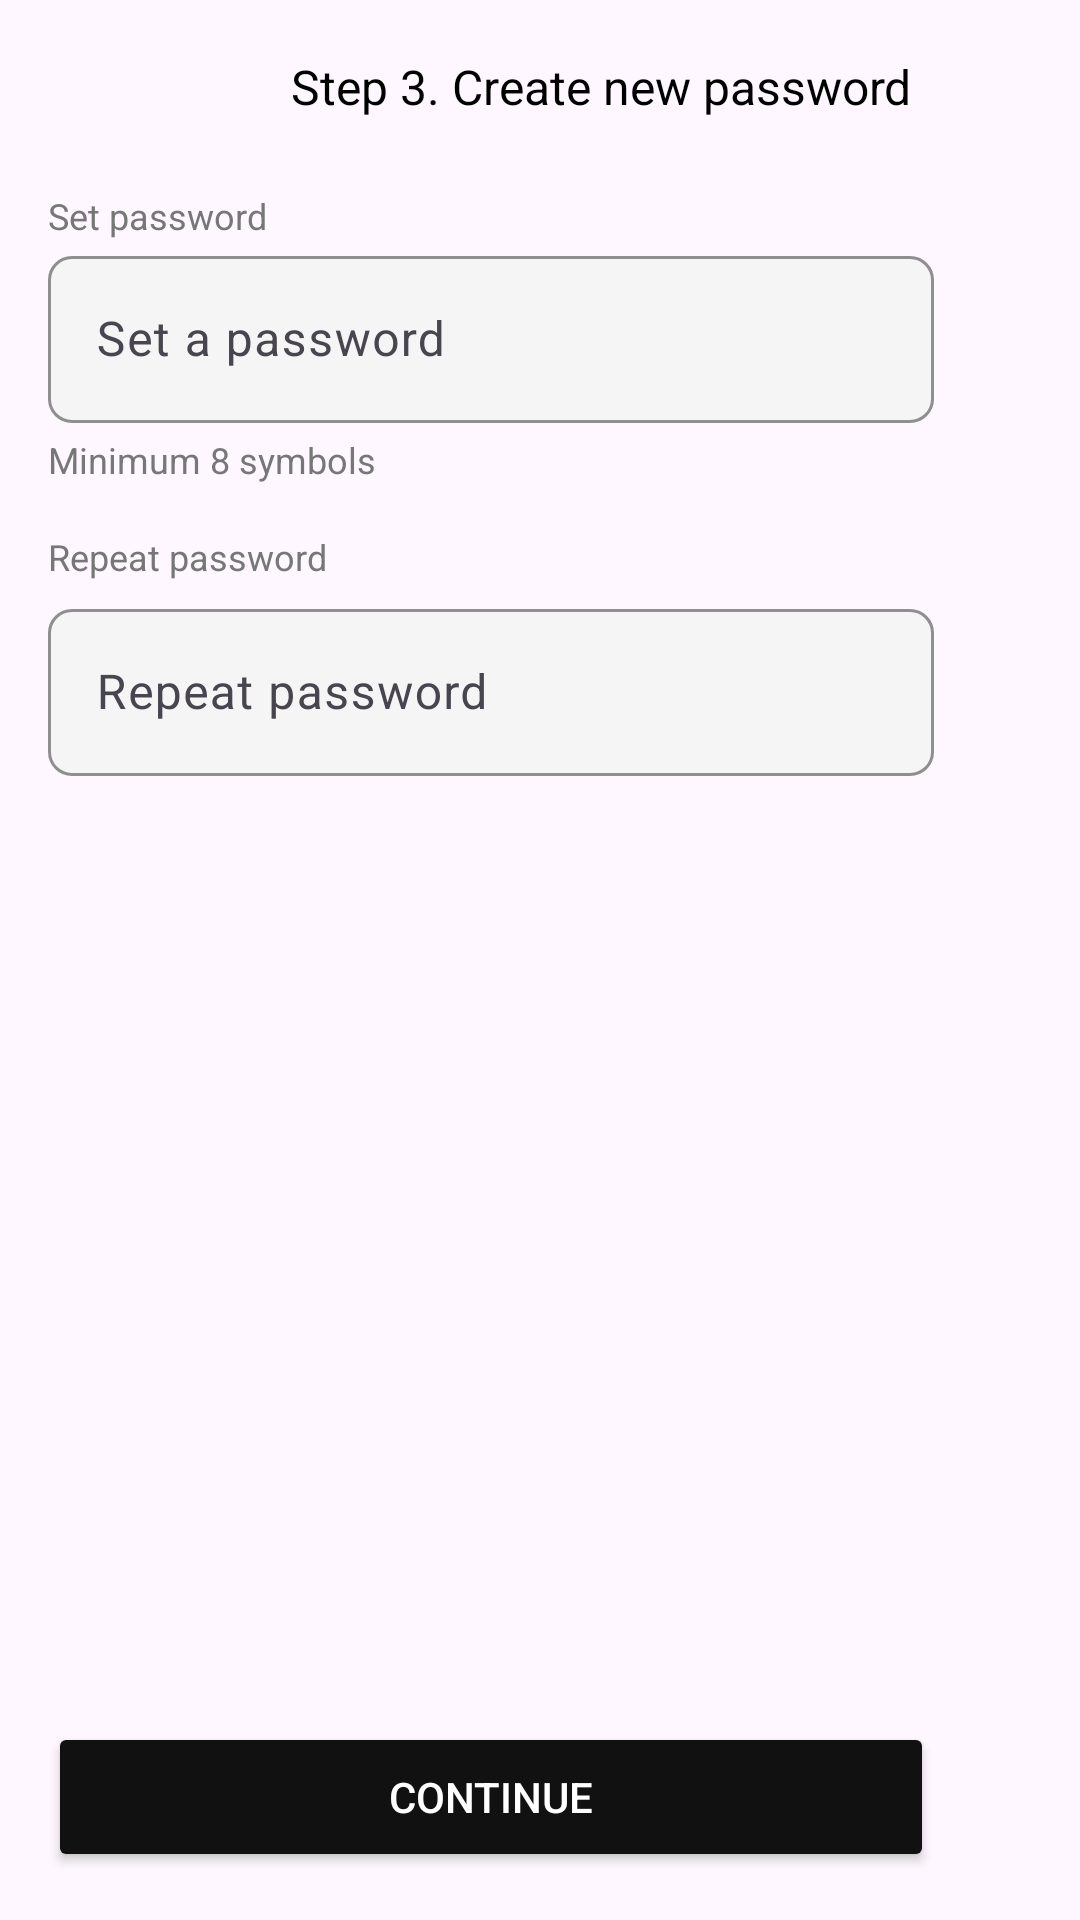

Layout XML and referenced resources for this Android screen:
<!-- AndroidManifest.xml: application theme Theme.AndroidProjectTest1 -->
<!-- res/layout/fragment_create_new_password.xml -->
<?xml version="1.0" encoding="utf-8"?>
<androidx.constraintlayout.widget.ConstraintLayout xmlns:android="http://schemas.android.com/apk/res/android"
    xmlns:app="http://schemas.android.com/apk/res-auto"
    xmlns:tools="http://schemas.android.com/tools"
    android:layout_width="match_parent"
    android:layout_height="match_parent"
    tools:context=".lesson23.CreateNewPasswordFragment">

    
    <androidx.constraintlayout.widget.Guideline
        android:id="@+id/guideline"
        android:layout_width="wrap_content"
        android:layout_height="wrap_content"
        android:orientation="vertical"
        app:layout_constraintGuide_begin="16dp" />

    
    <LinearLayout
        android:id="@+id/headerLayout"
        android:layout_width="wrap_content"
        android:layout_height="wrap_content"
        android:layout_marginTop="10dp"
        android:orientation="horizontal"
        app:layout_constraintStart_toStartOf="@id/guideline"
        app:layout_constraintTop_toTopOf="parent">

        
        <ImageButton
            android:id="@+id/backButton"
            android:layout_width="wrap_content"
            android:layout_height="wrap_content"
            android:layout_marginTop="8dp"
            android:background="?attr/selectableItemBackgroundBorderless"
            android:src="@drawable/back_button" />

        
        <TextView
            android:id="@+id/tvStep"
            android:layout_width="wrap_content"
            android:layout_height="wrap_content"
            android:layout_marginStart="81dp"
            android:layout_marginTop="8dp"
            android:layout_marginBottom="8dp"
            android:text="@string/step_3_create_new_password"
            android:textColor="#000000"
            android:textSize="16sp" />
    </LinearLayout>

    
    <TextView
        android:id="@+id/setPasswordText"
        android:layout_width="wrap_content"
        android:layout_height="wrap_content"
        android:layout_marginTop="16dp"
        android:layout_marginBottom="4dp"
        android:text="@string/set_password"
        android:textColor="#777777"
        android:textSize="12sp"
        app:layout_constraintBottom_toTopOf="@id/etEmail1"
        app:layout_constraintStart_toStartOf="@id/guideline"
        app:layout_constraintTop_toBottomOf="@id/headerLayout" />

    <TextView
        android:id="@+id/symbolsText"
        android:layout_width="wrap_content"
        android:layout_height="wrap_content"
        android:layout_marginTop="4dp"
        android:text="@string/minimum_8_symbols"
        android:textColor="#777777"
        android:textSize="12sp"
        app:layout_constraintStart_toStartOf="@id/guideline"
        app:layout_constraintTop_toBottomOf="@id/etEmail1" />

    <TextView
        android:id="@+id/repeatPassword"
        android:layout_width="wrap_content"
        android:layout_height="wrap_content"
        android:layout_marginBottom="4dp"
        android:layout_marginTop="16dp"
        android:text="@string/repeatpassword"
        android:textColor="#777777"
        android:textSize="12sp"
        app:layout_constraintTop_toBottomOf="@id/symbolsText"
        app:layout_constraintBottom_toTopOf="@id/etEmail3"
        app:layout_constraintStart_toStartOf="@id/guideline" />

    
    <com.google.android.material.textfield.TextInputLayout
        android:id="@+id/etEmail1"
        android:layout_width="0dp"
        android:layout_height="wrap_content"
        android:layout_marginEnd="48.54dp"
        app:boxBackgroundColor="@color/enter_email_adress"
        app:boxBackgroundMode="outline"
        app:boxCornerRadiusBottomEnd="8dp"
        app:boxCornerRadiusBottomStart="8dp"
        app:boxCornerRadiusTopEnd="8dp"
        app:boxCornerRadiusTopStart="8dp"
        app:boxStrokeColor="@color/enter_email_adress"
        app:layout_constraintEnd_toEndOf="parent"
        app:layout_constraintStart_toStartOf="@id/guideline"
        app:layout_constraintTop_toBottomOf="@id/setPasswordText">

        <com.google.android.material.textfield.TextInputEditText
            android:id="@+id/etEmail2"
            android:layout_width="match_parent"
            android:layout_height="wrap_content"
            android:hint="@string/set_a_password"
            android:textColorHint="@color/enter_email_adress"
            android:textSize="16sp" />
    </com.google.android.material.textfield.TextInputLayout>

    <com.google.android.material.textfield.TextInputLayout
        android:id="@+id/etEmail3"
        android:layout_width="0dp"
        android:layout_height="wrap_content"
        android:layout_marginTop="4dp"
        android:layout_marginEnd="48.54dp"
        app:boxBackgroundColor="@color/enter_email_adress"
        app:boxBackgroundMode="outline"
        app:boxCornerRadiusBottomEnd="8dp"
        app:boxCornerRadiusBottomStart="8dp"
        app:boxCornerRadiusTopEnd="8dp"
        app:boxCornerRadiusTopStart="8dp"
        app:boxStrokeColor="@color/enter_email_adress"
        app:layout_constraintEnd_toEndOf="parent"
        app:layout_constraintStart_toStartOf="@id/guideline"
        app:layout_constraintTop_toBottomOf="@id/repeatPassword"
      >

        <com.google.android.material.textfield.TextInputEditText
            android:id="@+id/etEmail4"
            android:layout_width="match_parent"
            android:layout_height="wrap_content"
            android:hint="@string/repeat_password"
            android:textColorHint="@color/enter_email_adress"
            android:textSize="16sp" />
    </com.google.android.material.textfield.TextInputLayout>

    
    <Button
        android:id="@+id/btnContinue"
        android:layout_width="match_parent"
        android:layout_height="50dp"
        android:layout_marginStart="16dp"
        android:layout_marginEnd="48.54dp"
        android:layout_marginBottom="16dp"
        android:backgroundTint="#111111"
        android:text="@string/continue1"
        android:textColor="#FFFFFF"
        android:textSize="14sp"
        app:cornerRadius="10dp"
       app:layout_constraintBottom_toBottomOf="parent"
        app:layout_constraintEnd_toEndOf="parent"
        app:layout_constraintStart_toStartOf="parent" />


</androidx.constraintlayout.widget.ConstraintLayout>
<!-- resources referenced by this layout -->
<resources>
  <color name="enter_email_adress">#F5F5F5</color>
  <string name="continue1">Continue</string>
  <string name="minimum_8_symbols">Minimum 8 symbols</string>
  <string name="repeat_password">Repeat password</string>
  <string name="repeatpassword">Repeat password</string>
  <string name="set_a_password">Set a password</string>
  <string name="set_password">Set password</string>
  <string name="step_3_create_new_password">Step 3. Create new password</string>
  <style name="Theme.AndroidProjectTest1" parent="Base.Theme.AndroidProjectTest1" />
  <style name="Base.Theme.AndroidProjectTest1" parent="Theme.Material3.DayNight.NoActionBar">
          
          
      </style>
</resources>
